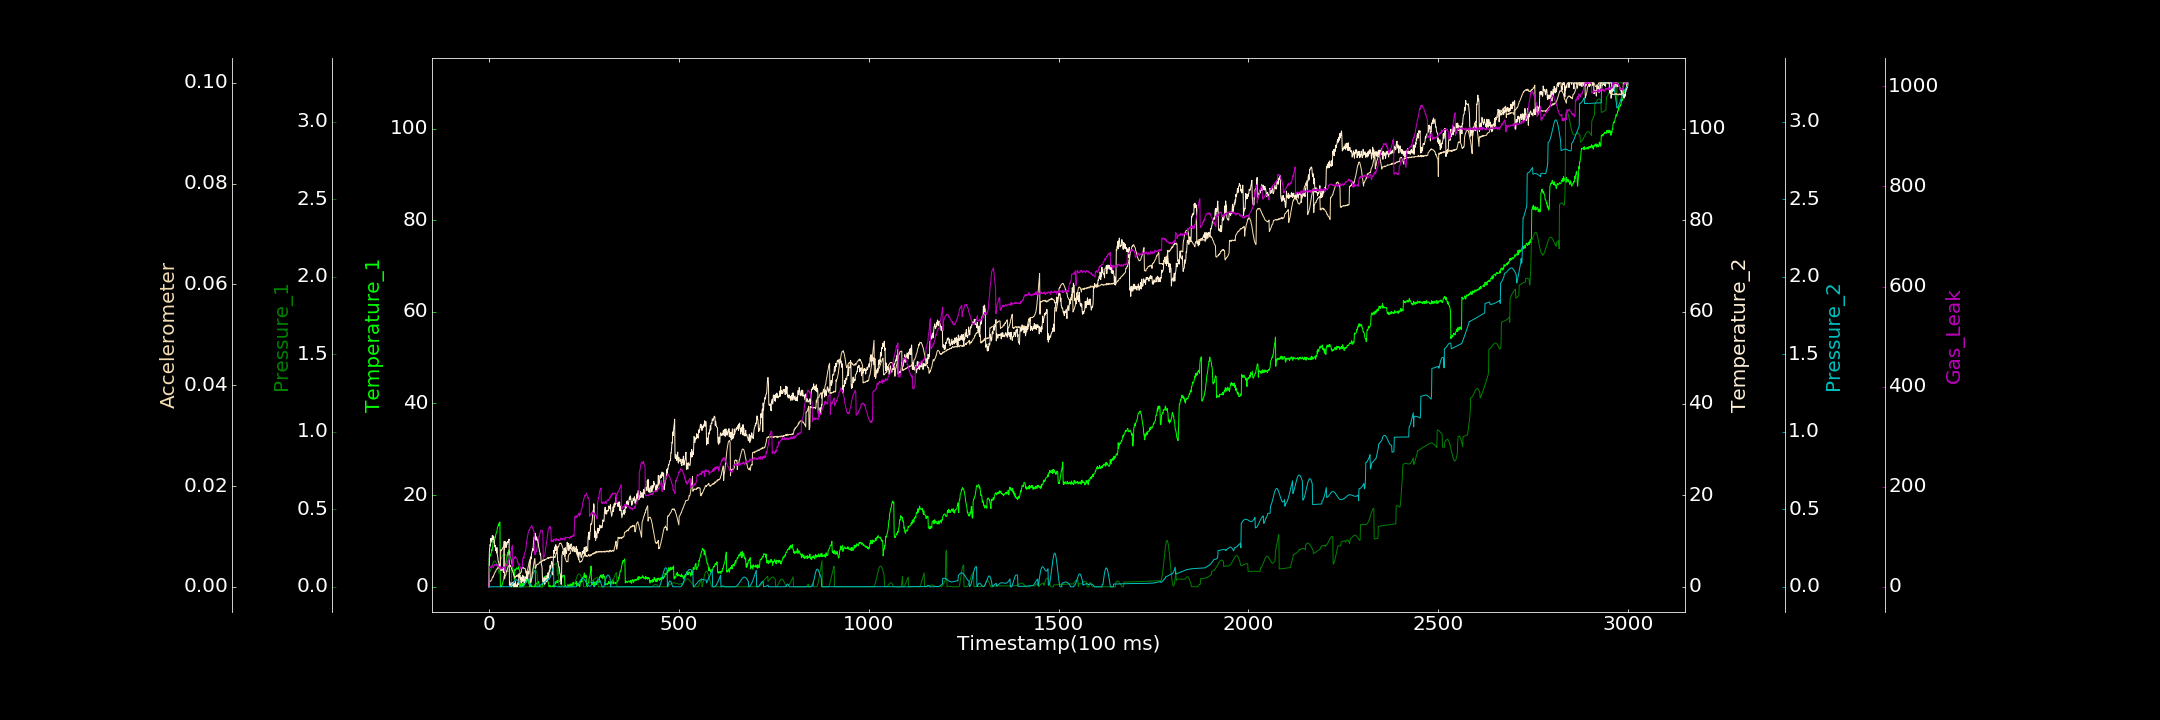

Source data for this figure (header and first rows):
0.000000000, 0.236911621, 0.000000000, 0.000000000, 0.000000000, 0.000011764, 0.000000000
1, 6.265, 0.09138, 7.511, 0.000000000, 0.001094, 40.93
2, 6.425, 0.0939, 8.41, 0.000000000, 0.001211, 39.39
3, 6.909, 0.09808, 9.236, 0.000000000, 0.001116, 38.19
4, 6.863, 0.1035, 8.924, 0.000000000, 0.001101, 39.97
5, 7.173, 0.1099, 10.58, 0.0001432, 0.001165, 39.25
6, 7.369, 0.1172, 10.09, 0.0002013, 0.001304, 40.54
7, 8.124, 0.1249, 9.785, 0.000000000, 0.001377, 41.34
8, 7.874, 0.1329, 10.41, 0.000000000, 0.001646, 41.58
9, 8.389, 0.141, 11.22, 0.000006291, 0.00185, 42.24
10, 8.827, 0.1481, 10.22, 0.000000000, 0.001979, 41.08
11, 9.913, 0.1545, 10.62, 0.000000000, 0.00191, 38.5
12, 9.637, 0.16, 11.09, 0.000000000, 0.002303, 41.34
13, 9.813, 0.164, 10.2, 0.0001778, 0.00233, 42.44
14, 10.07, 0.1665, 10.13, 0.0003058, 0.002602, 44.91
15, 10.1, 0.1675, 9.202, 0.0001555, 0.002779, 42.81
16, 10.87, 0.1666, 8.686, 0.0001483, 0.002944, 44.56
17, 10.82, 0.164, 9.048, 0.000000000, 0.002946, 44.03
18, 11.4, 0.1599, 7.935, 0.000000000, 0.003088, 43.38
19, 11.71, 0.1541, 8.146, 0.000000000, 0.003393, 43.84
20, 11.9, 0.1471, 7.372, 0.00007508, 0.003502, 42.85
21, 12.02, 0.1389, 8.57, 0.000000000, 0.003562, 45.18
22, 12.77, 0.13, 6.975, 0.000000000, 0.00356, 44.9
23, 13.06, 0.1204, 6.655, 0.00006181, 0.003767, 43.96
24, 13.13, 0.1108, 5.798, 0.000000000, 0.003813, 39.86
25, 13.7, 0.101, 5.42, 0.000008977, 0.003744, 41.02
26, 13.35, 0.09205, 5.255, 0.00005154, 0.00383, 40.54
27, 13.87, 0.08391, 4.381, 0.000000000, 0.003784, 38.77
28, 14.07, 0.1519, 4.926, 0.0000147, 0.004051, 38.47
29, 14.14, 0.1589, 4.695, 0.000000000, 0.003901, 39.08
30, 0.000000000, 0.166, 3.965, 0.00002827, 0.003942, 40.41
31, 0.000000000, 0.1732, 3.965, 0.000000000, 0.007353, 35.45
32, 0.000000000, 0.18, 3.516, 0.0002128, 0.007159, 35.42
33, 0.3598, 0.1864, 3.957, 0.0002371, 0.007303, 35.89
34, 0.3773, 0.1923, 3.945, 0.00003286, 0.007399, 37.57
35, 0.3997, 0.1974, 4.003, 0.000000000, 0.007468, 36.16
36, 0.8063, 0.202, 3.684, 0.000000000, 0.007729, 37.04
37, 1.184, 0.2062, 3.976, 0.0002045, 0.00773, 39.44
38, 1.327, 0.209, 3.115, 0.000000000, 0.007982, 38.22
39, 2.233, 0.2106, 4.631, 0.00009016, 0.008251, 39.01
40, 2.285, 0.2116, 9.917, 0.000000000, 0.008435, 40.1
41, 3.02, 0.2114, 8.163, 0.00001318, 0.001582, 39.7
42, 3.896, 0.2106, 9.897, 0.0000507, 0.001877, 30.38
43, 4.52, 0.2082, 9.617, 0.000000000, 0.002274, 31.31
44, 4.85, 0.2057, 9.751, 0.00004931, 0.002299, 42.56
45, 5.444, 0.202, 8.562, 0.00001421, 0.002568, 41.54
46, 6.024, 0.1977, 9.605, 0.000000000, 0.003126, 45.42
47, 6.341, 0.1926, 9.185, 0.00008832, 0.003043, 42.09
48, 6.707, 0.09492, 9.524, 0.0002041, 0.003365, 44.77
49, 7.424, 0.09688, 9.606, 0.0001744, 0.003584, 47.59
50, 6.886, 0.09882, 9.949, 0.0001772, 0.003825, 52.72
51, 7.676, 0.1005, 9.73, 0.000000000, 0.004065, 49.21
52, 7.915, 0.1019, 10.04, 0.00007818, 0.004142, 52.13
53, 7.42, 0.1031, 10.43, 0.000000000, 0.004253, 55.95
54, 7.426, 0.1041, 0.4048, 0.00007234, 0.004295, 55.34
55, 7.701, 0.1047, 1.057, 0.00009856, 0.004082, 61.89
56, 7.219, 0.1053, 0.000000000, 0.000579, 0.004288, 60.97
57, 6.807, 0.1053, 0.1457, 0.002441, 0.004171, 65.66
58, 6.065, 0.1049, 0.6049, 0.004578, 0.004, 70.19
59, 5.832, 0.105, 0.000000000, 0.00764, 0.003766, 72.57
60, 5.132, 0.000000000, 0.158, 0.0107, 0.003389, 79.56
... 2,939 more rows
